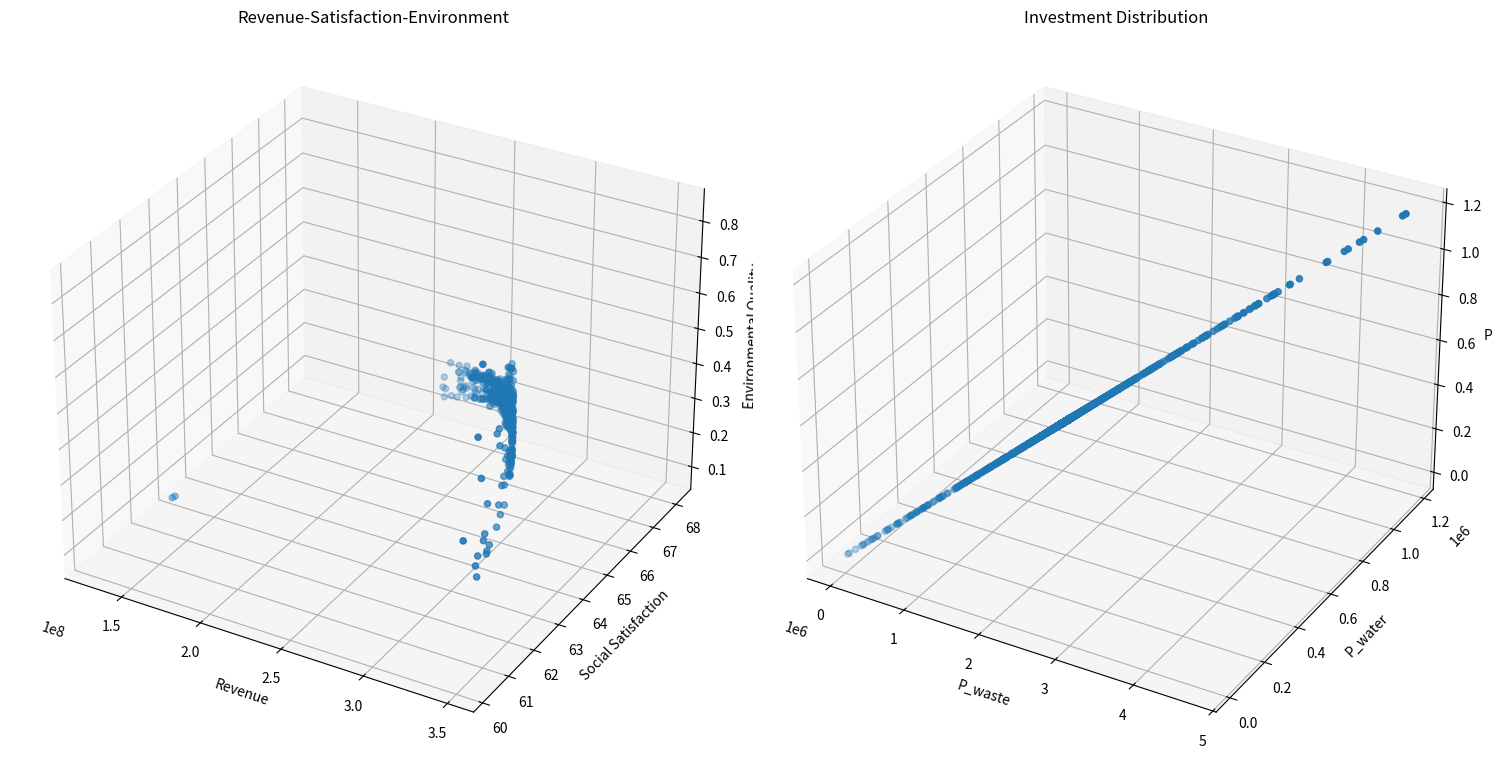

Python code for this plot:
from typing import List, Tuple

import matplotlib.pyplot as plt
import numpy as np
from mpl_toolkits.mplot3d import Axes3D


class TourismOptimization:
    def __init__(self):
        # 模型系数
        self.k1 = 0.5  # 环保投资效率系数
        self.k2 = 0.3  # 碳排放影响系数
        self.k3 = 0.2  # 自然恢复系数
        self.k4 = 0.15  # 基础设施发展系数
        self.k5 = 0.20  # 废物处理投资系数
        self.k6 = 0.05  # 水资源投资系数
        self.k7 = 0.05  # 环保投资系数

        # 社会满意度参数
        self.a1 = -1.975284171471327e-11  # 游客数量对居民满意度的影响系数
        self.a2 = 4.772497706879391e-05  # 旅游税对游客满意度的影响系数
        self.a3 = 0.015  # 消费水平对游客满意度的影响系数
        self.b1 = 39.266042633247565  # 居民基础满意度
        self.b2 = 60  # 游客基础满意度

        # 约束条件上限
        self.Nt_max = 5000000  # 最大游客数量
        self.tau_max = 7  # 最大旅游税
        self.Pt = 190  # 固定游客消费为常数
        self.Pt_max = 190  # 更新最大游客消费为固定值
        self.CO2_max = 500000  # 最大碳排放量
        self.E = 0  # 最小环境质量指数

        # 其他参数
        self.CO2p = 0.184  # 人均碳排放量

        # 系统动态参数
        self.dt = 0.1  # 时间步长

        # 新增参数
        self.Cwater = 18900000  # 水资源容量
        self.Cwaste = 2549110  # 废物处理容量
        self.a4 = 0.01  # 游客数量对游客满意度的影响系数
        self.b3 = 10  # 废物处理基准增长率

        # 新增影响系数
        self.k8 = 0.1  # 环保投资对碳排放的影响系数
        self.k9 = 0.4  # 废物处理投资对废物处理容量的影响系数
        self.k10 = 0.1  # 水资源投资对水资源容量的影响系数

        # 初始容量
        self.CO2p_initial = 0.184  # 初始人均碳排放量
        self.Cwaste_initial = 2549110  # 初始废物处理容量
        self.Cwater_initial = 18900000  # 初始水资源容量

    def calculate_revenue(self, x: np.ndarray) -> float:
        """计算总收入"""
        Nt, tau_t = x
        return self.Pt * Nt  # 使用固定的Pt值

    def calculate_social_satisfaction(self, x: np.ndarray) -> float:
        """计算社会满意度，确保满意度在0-100范围内"""
        Nt, tau_t = x

        # 居民满意度包含二次项
        S_residents = self.a1 * Nt * Nt + self.a2 * Nt + self.b1
        # 限制居民满意度在0-100范围内
        S_residents = np.clip(S_residents, 0, 100)

        # 游客满意度
        # S_tourists = self.a3 * self.Pt + self.a4 * Nt + self.b2
        # 限制游客满意度在0-100范围内
        # S_tourists = np.clip(S_tourists, 0, 100)

        # 加权平均
        return S_residents

    def calculate_adjusted_capacities(
        self, x: np.ndarray
    ) -> Tuple[float, float, float]:
        """计算投资后的调整容量"""
        P_waste, P_water, P_e = self.calculate_investments(x)

        # 计算调整后的容量
        CO2p_adjusted = self.CO2p_initial - self.k8 * P_e
        Cwaste_adjusted = self.Cwaste_initial - self.k9 * P_waste
        Cwater_adjusted = self.Cwater_initial - self.k10 * P_water

        # 确保容量不会变为负值
        CO2p_adjusted = max(0, CO2p_adjusted)
        Cwaste_adjusted = max(0, Cwaste_adjusted)
        Cwater_adjusted = max(0, Cwater_adjusted)

        return CO2p_adjusted, Cwaste_adjusted, Cwater_adjusted

    def calculate_environmental_quality(self, x: np.ndarray) -> float:
        """计算环境质量指数"""
        Nt, tau_t = x
        CO2p_adj, Cwaste_adj, Cwater_adj = self.calculate_adjusted_capacities(x)

        return (
            self.k1 * CO2p_adj * Nt / self.CO2_max
            + self.k2 * Nt / Cwaste_adj
            + self.k3 * Nt / Cwater_adj
        )

    # def calculate_dCwaste_dt(self, x: np.ndarray) -> float:
    #     """计算废物处理容量的变化率 dCwaste/dt"""
    #     Nt, tau_t = x
    #     Pb = self.k5 * tau_t * Nt  # 基础设施投资
    #     return self.k4 * Pb + self.b3

    def calculate_investments(self, x: np.ndarray) -> Tuple[float, float, float]:
        """计算三种投资金额"""
        Nt, tau_t = x
        Re = self.calculate_revenue(x)  # 总收入
        P_waste = self.k5 * tau_t * Re / 100  # 废物处理投资
        P_water = self.k6 * tau_t * Re / 100  # 水资源投资
        P_e = self.k7 * tau_t * Re / 100  # 环保投资
        return P_waste, P_water, P_e

    def constraints(self, x: np.ndarray) -> List[float]:
        """检查所有约束条件"""
        Nt, tau_t = x
        CO2p_adj, Cwaste_adj, Cwater_adj = self.calculate_adjusted_capacities(x)

        constraints = [
            self.Nt_max - Nt,  # 游客数量上限约束
            self.tau_max - tau_t,  # 旅游税上限约束
            self.CO2_max - Nt * CO2p_adj,  # 使用调整后的碳排放约束
            self.a1 * Nt * Nt + self.a2 * Nt + self.b1 - 60,  # 居民满意度最低要求
            Nt,  # 游客数量非负
            tau_t,  # 旅游税非负
            0.4 - (self.k5 + self.k6 + self.k7),  # 投资系数和的约束
            Cwaste_adj,  # 确保废物处理容量为正
            Cwater_adj,  # 确保水资源容量为正
        ]
        return constraints

    def is_feasible(self, x: np.ndarray) -> bool:
        """检查解是否满足所有约束条件"""
        return all(c >= 0 for c in self.constraints(x))

    def dominates(
        self,
        obj1: Tuple[float, float, float, float, float, float],
        obj2: Tuple[float, float, float, float, float, float],
    ) -> bool:
        """检查obj1是否支配obj2"""
        return (
            all(o1 >= o2 for o1, o2 in zip(obj1[:3], obj2[:3]))
            and all(o1 <= o2 for o1, o2 in zip(obj1[3:], obj2[3:]))
            and (
                any(o1 > o2 for o1, o2 in zip(obj1[:3], obj2[:3]))
                or any(o1 < o2 for o1, o2 in zip(obj1[3:], obj2[3:]))
            )
        )

    def crossover_and_mutate(
        self, parent1: np.ndarray, parent2: np.ndarray
    ) -> np.ndarray:
        """进行交叉和变异操作"""
        # 算术交叉
        alpha = np.random.random()
        child = alpha * parent1 + (1 - alpha) * parent2

        # 变异
        mutation_rate = 0.1
        if np.random.random() < mutation_rate:
            mutation_strength = 0.1
            child += np.random.normal(0, mutation_strength, size=2)

        # 确保在约束范围内
        child[0] = np.clip(child[0], 0, self.Nt_max)
        child[1] = np.clip(child[1], 0, self.tau_max)

        return child

    def pareto_optimization(
        self, population_size: int = 100, generations: int = 50
    ) -> List[np.ndarray]:
        """执行帕累托优化"""
        # 初始化种群
        population = []
        while len(population) < population_size:
            x = np.array(
                [
                    np.random.uniform(0, self.Nt_max),
                    np.random.uniform(0, self.tau_max),
                ]
            )
            if self.is_feasible(x):
                population.append(x)

        pareto_front = []
        for generation in range(generations):
            # 评估当前种群的目标函数值
            objectives = []
            for solution in population:
                if self.is_feasible(solution):
                    obj1 = self.calculate_revenue(solution)
                    obj2 = self.calculate_social_satisfaction(solution)
                    obj3 = self.calculate_environmental_quality(solution)
                    P_waste, P_water, P_e = self.calculate_investments(solution)
                    objectives.append((obj1, obj2, obj3, P_waste, P_water, P_e))
                else:
                    objectives.append(
                        (-np.inf, -np.inf, -np.inf, np.inf, np.inf, np.inf)
                    )

            # 更新帕累托前沿
            for i, solution in enumerate(population):
                if not self.is_feasible(solution):
                    continue
                dominated = False
                for j, other_solution in enumerate(population):
                    if (
                        i != j
                        and self.is_feasible(other_solution)
                        and self.dominates(objectives[j], objectives[i])
                    ):
                        dominated = True
                        break
                if not dominated:
                    pareto_front.append(solution)

            # 生成新种群
            new_population = []
            while len(new_population) < population_size:
                # 锦标赛选择
                tournament = np.random.choice(len(population), 2, replace=False)
                if objectives[tournament[0]][0] > objectives[tournament[1]][0]:
                    parent1 = population[tournament[0]]
                else:
                    parent1 = population[tournament[1]]

                tournament = np.random.choice(len(population), 2, replace=False)
                if objectives[tournament[0]][1] > objectives[tournament[1]][1]:
                    parent2 = population[tournament[0]]
                else:
                    parent2 = population[tournament[1]]

                # 交叉和变异
                child = self.crossover_and_mutate(parent1, parent2)
                if self.is_feasible(child):
                    new_population.append(child)

            population = new_population

        # 移除重复解
        pareto_front = np.unique(pareto_front, axis=0)
        return pareto_front

    def simulate_system(self, x: np.ndarray, time_steps: int = 10) -> List[dict]:
        """模拟系统动态变化"""
        history = []
        current_x = x.copy()

        for t in range(time_steps):
            CO2p_adj, Cwaste_adj, Cwater_adj = self.calculate_adjusted_capacities(
                current_x
            )
            current_E = self.calculate_environmental_quality(current_x)

            state = {
                "t": t * self.dt,
                "Nt": current_x[0],
                "tau_t": current_x[1],
                "Pt": self.Pt,
                "E": current_E,
                "CO2p": CO2p_adj,
                "Cwaste": Cwaste_adj,
                "Cwater": Cwater_adj,
                "Revenue": self.calculate_revenue(current_x),
                "Satisfaction": self.calculate_social_satisfaction(current_x),
            }
            history.append(state)

        return history

    def visualize_pareto_front(self, pareto_front: List[np.ndarray]):
        """可视化帕累托前沿"""
        if len(pareto_front) == 0:
            print("No feasible solutions found!")
            return

        objectives = np.array(
            [
                [
                    self.calculate_revenue(x),
                    self.calculate_social_satisfaction(x),
                    self.calculate_environmental_quality(x),
                    *self.calculate_investments(x),
                ]
                for x in pareto_front
            ]
        )

        # 创建多个子图来显示不同的目标组合
        fig = plt.figure(figsize=(15, 10))

        # 收入-满意度-环境质量
        ax1 = fig.add_subplot(121, projection="3d")
        scatter1 = ax1.scatter(objectives[:, 0], objectives[:, 1], objectives[:, 2])
        ax1.set_xlabel("Revenue")
        ax1.set_ylabel("Social Satisfaction")
        ax1.set_zlabel("Environmental Quality")
        ax1.set_title("Revenue-Satisfaction-Environment")

        # 三种投资的对比
        ax2 = fig.add_subplot(122, projection="3d")
        scatter2 = ax2.scatter(objectives[:, 3], objectives[:, 4], objectives[:, 5])
        ax2.set_xlabel("P_waste")
        ax2.set_ylabel("P_water")
        ax2.set_zlabel("P_e")
        ax2.set_title("Investment Distribution")

        plt.tight_layout()
        plt.show()

    def plot_simulation_results(self, history: List[dict]):
        """绘制模拟结果"""
        t = [state["t"] for state in history]
        Nt = [state["Nt"] for state in history]
        E = [state["E"] for state in history]
        CO2p = [state["CO2p"] for state in history]
        Cwaste = [state["Cwaste"] for state in history]
        Cwater = [state["Cwater"] for state in history]
        Revenue = [state["Revenue"] for state in history]
        Satisfaction = [state["Satisfaction"] for state in history]

        fig, axes = plt.subplots(3, 2, figsize=(15, 15))

        # 游客数量变化
        axes[0, 0].plot(t, Nt)
        axes[0, 0].set_title("Tourist Numbers")
        axes[0, 0].set_xlabel("Time")
        axes[0, 0].set_ylabel("Nt")

        # 环境质量变化
        axes[0, 1].plot(t, E)
        axes[0, 1].set_title("Environmental Quality")
        axes[0, 1].set_xlabel("Time")
        axes[0, 1].set_ylabel("E")

        # 容量变化
        axes[1, 0].plot(t, CO2p, label="CO2p")
        axes[1, 0].plot(t, Cwaste, label="Cwaste")
        axes[1, 0].plot(t, Cwater, label="Cwater")
        axes[1, 0].set_title("Capacity Changes")
        axes[1, 0].set_xlabel("Time")
        axes[1, 0].set_ylabel("Capacity")
        axes[1, 0].legend()

        # 收入和满意度变化
        ax2 = axes[1, 1].twinx()
        (l1,) = axes[1, 1].plot(t, Revenue, "b-", label="Revenue")
        (l2,) = ax2.plot(t, Satisfaction, "r-", label="Satisfaction")
        axes[1, 1].set_xlabel("Time")
        axes[1, 1].set_ylabel("Revenue", color="b")
        ax2.set_ylabel("Satisfaction", color="r")
        axes[1, 1].legend(handles=[l1, l2])

        plt.tight_layout()
        plt.show()


def main():
    # Set random seed for reproducibility
    np.random.seed(42)

    # Create optimizer instance
    optimizer = TourismOptimization()

    # Execute Pareto optimization
    print("Performing Pareto optimization...")
    pareto_front = optimizer.pareto_optimization(population_size=100, generations=50)

    # Visualize Pareto front
    print(f"Found {len(pareto_front)} Pareto optimal solutions")
    optimizer.visualize_pareto_front(pareto_front)

    # Print all Pareto optimal solutions
    print("\nAll Pareto optimal solutions:")
    for i, solution in enumerate(pareto_front, 1):
        P_waste, P_water, P_e = optimizer.calculate_investments(solution)
        print(f"\nSolution {i}:")
        print(f"Tourist Numbers: {solution[0]:.0f}")
        print(f"Tourism Tax: {solution[1]:.2f}")
        print(f"Tourist Consumption: {optimizer.Pt:.2f}")
        print(f"Expected Revenue: {optimizer.calculate_revenue(solution):.2f}")
        print(
            f"Social Satisfaction: {optimizer.calculate_social_satisfaction(solution):.2f}"
        )
        print(
            f"Environmental Quality: {optimizer.calculate_environmental_quality(solution):.2f}"
        )
        print(f"Waste Treatment Investment: {P_waste:.2f}")
        print(f"Water Resource Investment: {P_water:.2f}")
        print(f"Environmental Investment: {P_e:.2f}")

    # Select an example solution for system dynamics simulation
    # if len(pareto_front) > 0:
    #     # Choose the solution with highest revenue as example
    #     example_solution = max(
    #         pareto_front, key=lambda x: optimizer.calculate_revenue(x)
    #     )

    #     print("\nSelected example solution (highest revenue):")
    #     print(f"Tourist Numbers: {example_solution[0]:.0f}")
    #     print(f"Tourism Tax: {example_solution[1]:.2f}")
    #     print(f"Tourist Consumption: {example_solution[2]:.2f}")
    #     print(f"Expected Revenue: {optimizer.calculate_revenue(example_solution):.2f}")
    #     print(
    #         f"Social Satisfaction: {optimizer.calculate_social_satisfaction(example_solution):.2f}"
    #     )
    #     print(
    #         f"Environmental Quality: {optimizer.calculate_environmental_quality(example_solution):.2f}"
    #     )

    #     # Simulate system dynamics
    #     # print("\nSimulating system dynamics...")
    #     history = optimizer.simulate_system(example_solution, time_steps=50)

    #     # Visualize simulation results
    #     # optimizer.plot_simulation_results(history)
    # else:
    #     print("No feasible solutions found!")


if __name__ == "__main__":
    main()
